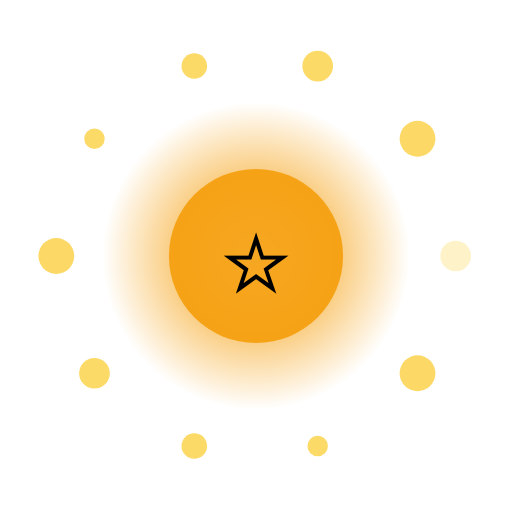
t = 0.00 s
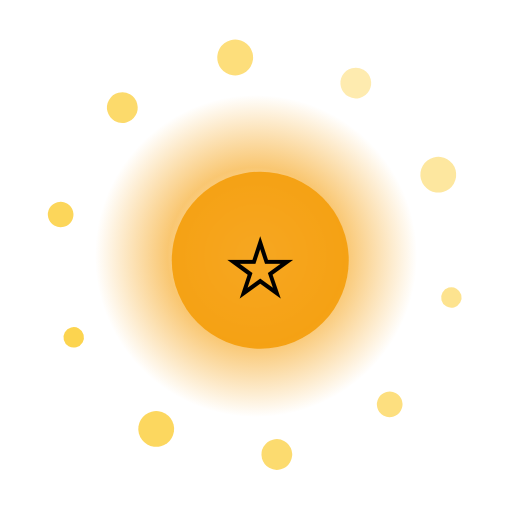
t = 1.67 s
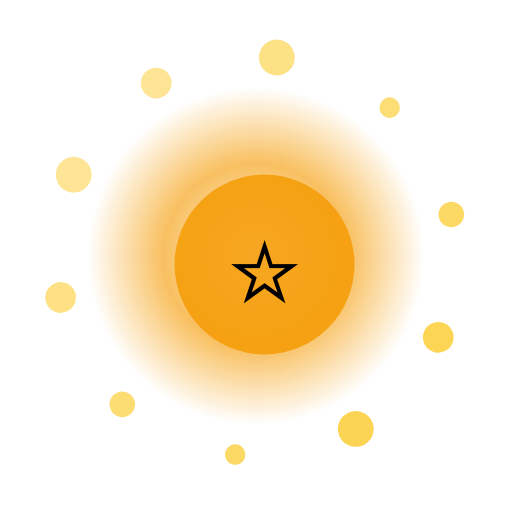
t = 3.33 s
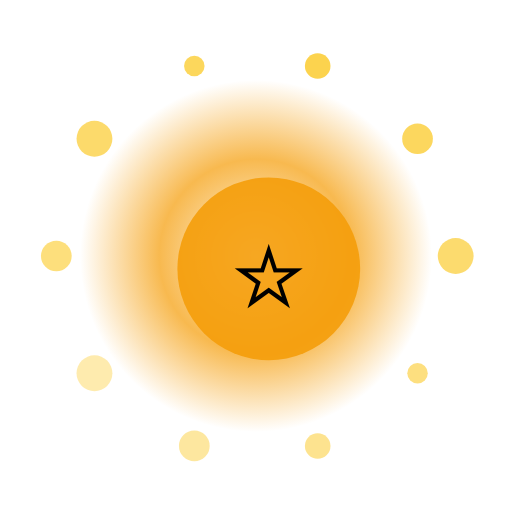
t = 5.00 s
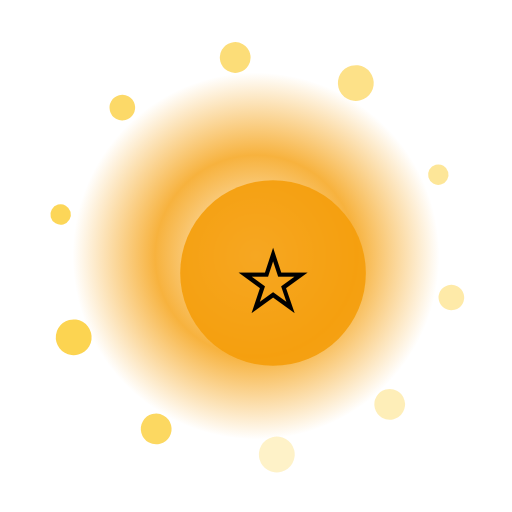
t = 6.67 s
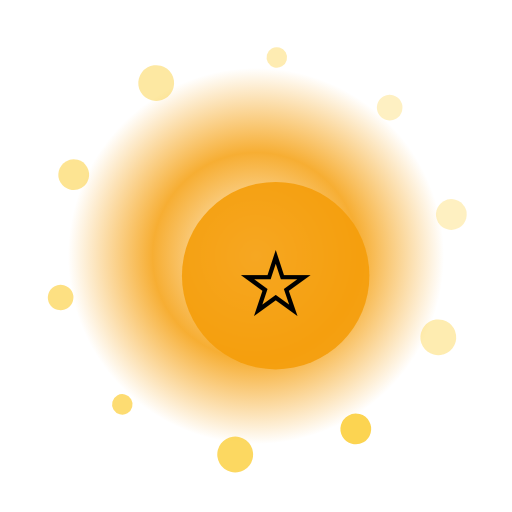
t = 8.33 s

The animated SVG that drew these frames (rendered in a browser with its animation timeline set to each time). Animation: 15 SMIL elements (animate=12,animateTransform=3); one cycle of 10.00 s, repeats indefinitely.

<?xml version="1.0" encoding="UTF-8"?>
<svg xmlns="http://www.w3.org/2000/svg" viewBox="0 0 200 200" width="200" height="200" style="background:transparent">
  <defs>
    <radialGradient id="g2" cx="50%" cy="50%" r="50%">
      <stop offset="0%" stop-color="#FFF" stop-opacity="0.95"/>
      <stop offset="55%" stop-color="#F59E0B" stop-opacity="0.85"/>
      <stop offset="100%" stop-color="#F59E0B" stop-opacity="0"/>
    </radialGradient>
    <filter id="glow2" x="-50%" y="-50%" width="200%" height="200%">
      <feGaussianBlur stdDeviation="3" result="b"/>
      <feMerge><feMergeNode in="b"/><feMergeNode in="SourceGraphic"/></feMerge>
    </filter>
  </defs>

  <!-- outer rotating rays -->
  <g filter="url(#glow2)">
    <g>
      <rect x="99" y="10" width="2" height="30" fill="#FFF" opacity="0.35" transform="rotate(0 100 100)"/><rect x="99" y="10" width="2" height="30" fill="#FFF" opacity="0.35" transform="rotate(30 100 100)"/><rect x="99" y="10" width="2" height="30" fill="#FFF" opacity="0.35" transform="rotate(60 100 100)"/><rect x="99" y="10" width="2" height="30" fill="#FFF" opacity="0.35" transform="rotate(90 100 100)"/><rect x="99" y="10" width="2" height="30" fill="#FFF" opacity="0.35" transform="rotate(120 100 100)"/><rect x="99" y="10" width="2" height="30" fill="#FFF" opacity="0.35" transform="rotate(150 100 100)"/><rect x="99" y="10" width="2" height="30" fill="#FFF" opacity="0.35" transform="rotate(180 100 100)"/><rect x="99" y="10" width="2" height="30" fill="#FFF" opacity="0.35" transform="rotate(210 100 100)"/><rect x="99" y="10" width="2" height="30" fill="#FFF" opacity="0.35" transform="rotate(240 100 100)"/><rect x="99" y="10" width="2" height="30" fill="#FFF" opacity="0.35" transform="rotate(270 100 100)"/><rect x="99" y="10" width="2" height="30" fill="#FFF" opacity="0.35" transform="rotate(300 100 100)"/><rect x="99" y="10" width="2" height="30" fill="#FFF" opacity="0.35" transform="rotate(330 100 100)"/>
      <animateTransform attributeName="transform" type="rotate" from="0 100 100" to="360 100 100" dur="8.0s" repeatCount="indefinite"/>
    </g>
  </g>

  <!-- pulsing aura -->
  <circle cx="100" cy="100" r="70" fill="url(#g2)">
    <animate attributeName="r" values="60;74;60" dur="1.86s" repeatCount="indefinite"/>
    <animate attributeName="opacity" values="0.6;1;0.6" dur="1.86s" repeatCount="indefinite"/>
  </circle>

  <!-- orbiting particles -->
  <g>
    <circle cx="178.0" cy="100.0" r="6" fill="#FCD34D" opacity="0.85"><animate attributeName="opacity" values="0.3;1;0.3" dur="1.86s" begin="0.00s" repeatCount="indefinite"/></circle><circle cx="163.1" cy="145.8" r="7" fill="#FCD34D" opacity="0.85"><animate attributeName="opacity" values="0.3;1;0.3" dur="1.86s" begin="0.12s" repeatCount="indefinite"/></circle><circle cx="124.1" cy="174.2" r="4" fill="#FCD34D" opacity="0.85"><animate attributeName="opacity" values="0.3;1;0.3" dur="1.86s" begin="0.24s" repeatCount="indefinite"/></circle><circle cx="75.9" cy="174.2" r="5" fill="#FCD34D" opacity="0.85"><animate attributeName="opacity" values="0.3;1;0.3" dur="1.86s" begin="0.36s" repeatCount="indefinite"/></circle><circle cx="36.9" cy="145.8" r="6" fill="#FCD34D" opacity="0.85"><animate attributeName="opacity" values="0.3;1;0.3" dur="1.86s" begin="0.48s" repeatCount="indefinite"/></circle><circle cx="22.0" cy="100.0" r="7" fill="#FCD34D" opacity="0.85"><animate attributeName="opacity" values="0.3;1;0.3" dur="1.86s" begin="0.60s" repeatCount="indefinite"/></circle><circle cx="36.9" cy="54.2" r="4" fill="#FCD34D" opacity="0.85"><animate attributeName="opacity" values="0.3;1;0.3" dur="1.86s" begin="0.72s" repeatCount="indefinite"/></circle><circle cx="75.9" cy="25.8" r="5" fill="#FCD34D" opacity="0.85"><animate attributeName="opacity" values="0.3;1;0.3" dur="1.86s" begin="0.84s" repeatCount="indefinite"/></circle><circle cx="124.1" cy="25.8" r="6" fill="#FCD34D" opacity="0.85"><animate attributeName="opacity" values="0.3;1;0.3" dur="1.86s" begin="0.96s" repeatCount="indefinite"/></circle><circle cx="163.1" cy="54.2" r="7" fill="#FCD34D" opacity="0.85"><animate attributeName="opacity" values="0.3;1;0.3" dur="1.86s" begin="1.08s" repeatCount="indefinite"/></circle>
    <animateTransform attributeName="transform" type="rotate" from="0 100 100" to="-360 100 100" dur="10.0s" repeatCount="indefinite"/>
  </g>

  <!-- core glyph -->
  <g>
    <circle cx="100" cy="100" r="34" fill="#F59E0B" opacity="0.9"/>
    <text x="100" y="118" text-anchor="middle" font-size="42" font-family="Apple Color Emoji, Segoe UI Emoji, Noto Color Emoji, sans-serif">⭐</text>
    <animateTransform attributeName="transform" type="scale" values="1;1.08;1" dur="1.86s" additive="sum" repeatCount="indefinite"/>
  </g>

  <title>Jalwa Nova</title>
</svg>
